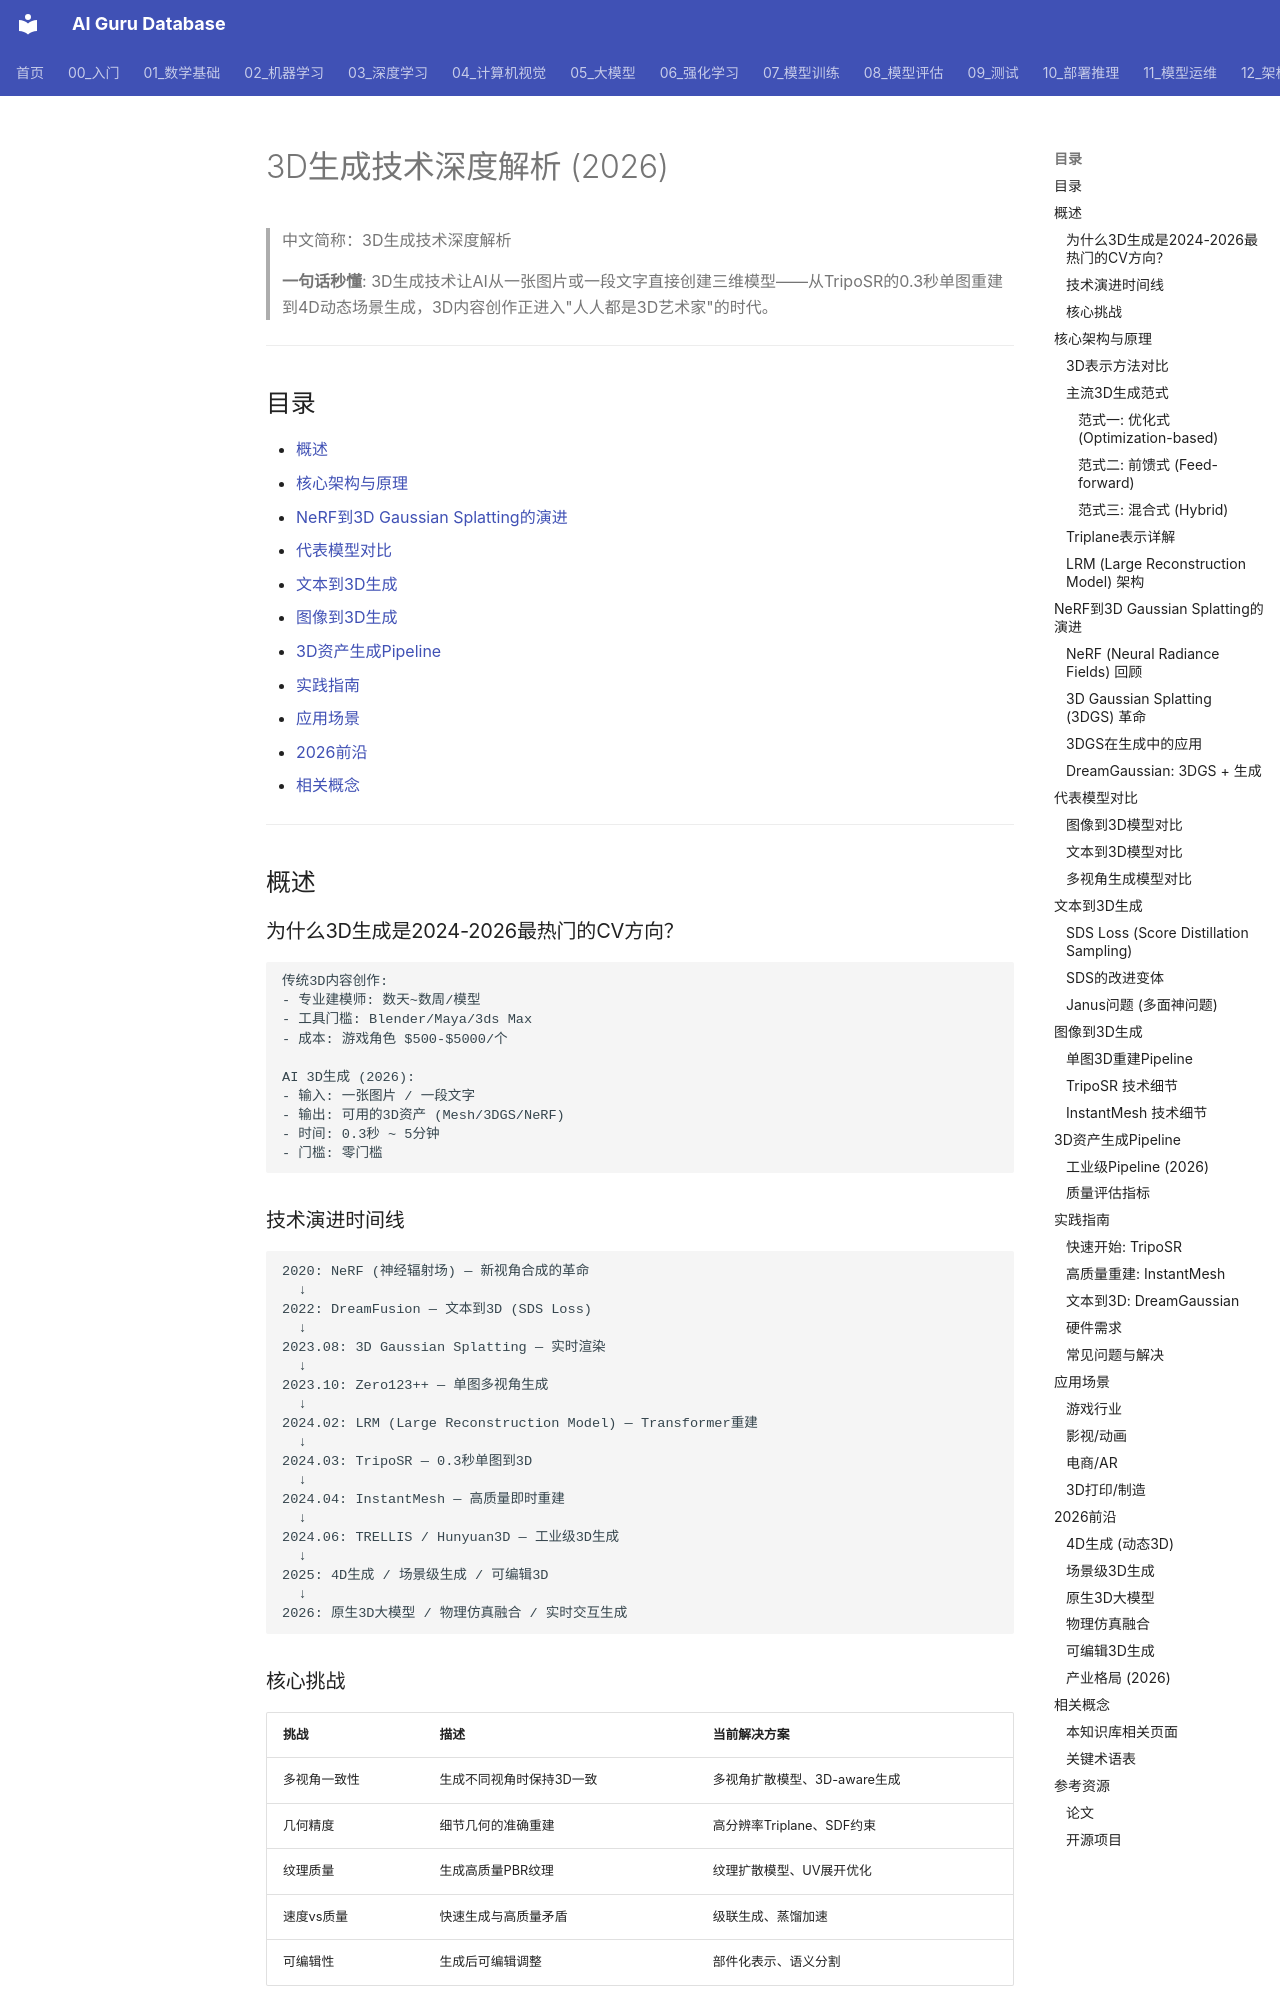

repository: ai-guru-global/ai-guru-database · page: 04_计算机视觉/05_三维视觉/01_3D生成2026/index.html · generator: mkdocs

---
title: '3D生成技术深度解析 (2026)'
category: '04-computer-vision-3d-vision'
tags: ["computer-vision", "3d-generation", "nerf", "gaussian-splatting", "text-to-3d", "image-to-3d"]
summary: '> **一句话秒懂**: 3D生成技术让AI从一张图片或一段文字直接创建三维模型——从TripoSR的0.3秒单图重建到4D动态场景生成，3D内容创作正进入"人人都是3D艺术家"的时代。'
created: '2026-07-19'
updated: '2026-07-19'
tier: deep-dive
aliases:
  - "3D Generation 2026"
  - "3D Generation"
  - 3D_Generation_2026
sources: []

name_zh: "3D生成技术深度解析"
---
# 3D生成技术深度解析 (2026)

> 中文简称：3D生成技术深度解析

> **一句话秒懂**: 3D生成技术让AI从一张图片或一段文字直接创建三维模型——从TripoSR的0.3秒单图重建到4D动态场景生成，3D内容创作正进入"人人都是3D艺术家"的时代。

---

## 目录

- [概述](#概述)
- [核心架构与原理](#核心架构与原理)
- [NeRF到3D Gaussian Splatting的演进](#nerf到3d-gaussian-splatting的演进)
- [代表模型对比](#代表模型对比)
- [文本到3D生成](#文本到3d生成)
- [图像到3D生成](#图像到3d生成)
- [3D资产生成Pipeline](#3d资产生成pipeline)
- [实践指南](#实践指南)
- [应用场景](#应用场景)
- [2026前沿](#2026前沿)
- [相关概念](#相关概念)

---

## 概述

### 为什么3D生成是2024-2026最热门的CV方向？

```
传统3D内容创作:
- 专业建模师: 数天~数周/模型
- 工具门槛: Blender/Maya/3ds Max
- 成本: 游戏角色 $500-$5000/个

AI 3D生成 (2026):
- 输入: 一张图片 / 一段文字
- 输出: 可用的3D资产 (Mesh/3DGS/NeRF)
- 时间: 0.3秒 ~ 5分钟
- 门槛: 零门槛
```

### 技术演进时间线

```
2020: NeRF (神经辐射场) — 新视角合成的革命
  ↓
2022: DreamFusion — 文本到3D (SDS Loss)
  ↓
2023.08: 3D Gaussian Splatting — 实时渲染
  ↓
2023.10: Zero123++ — 单图多视角生成
  ↓
2024.02: LRM (Large Reconstruction Model) — Transformer重建
  ↓
2024.03: TripoSR — 0.3秒单图到3D
  ↓
2024.04: InstantMesh — 高质量即时重建
  ↓
2024.06: TRELLIS / Hunyuan3D — 工业级3D生成
  ↓
2025: 4D生成 / 场景级生成 / 可编辑3D
  ↓
2026: 原生3D大模型 / 物理仿真融合 / 实时交互生成
```

### 核心挑战

| 挑战 | 描述 | 当前解决方案 |
|------|------|-------------|
| 多视角一致性 | 生成不同视角时保持3D一致 | 多视角扩散模型、3D-aware生成 |
| 几何精度 | 细节几何的准确重建 | 高分辨率Triplane、SDF约束 |
| 纹理质量 | 生成高质量PBR纹理 | 纹理扩散模型、UV展开优化 |
| 速度vs质量 | 快速生成与高质量矛盾 | 级联生成、蒸馏加速 |
| 可编辑性 | 生成后可编辑调整 | 部件化表示、语义分割 |

---

## 核心架构与原理
